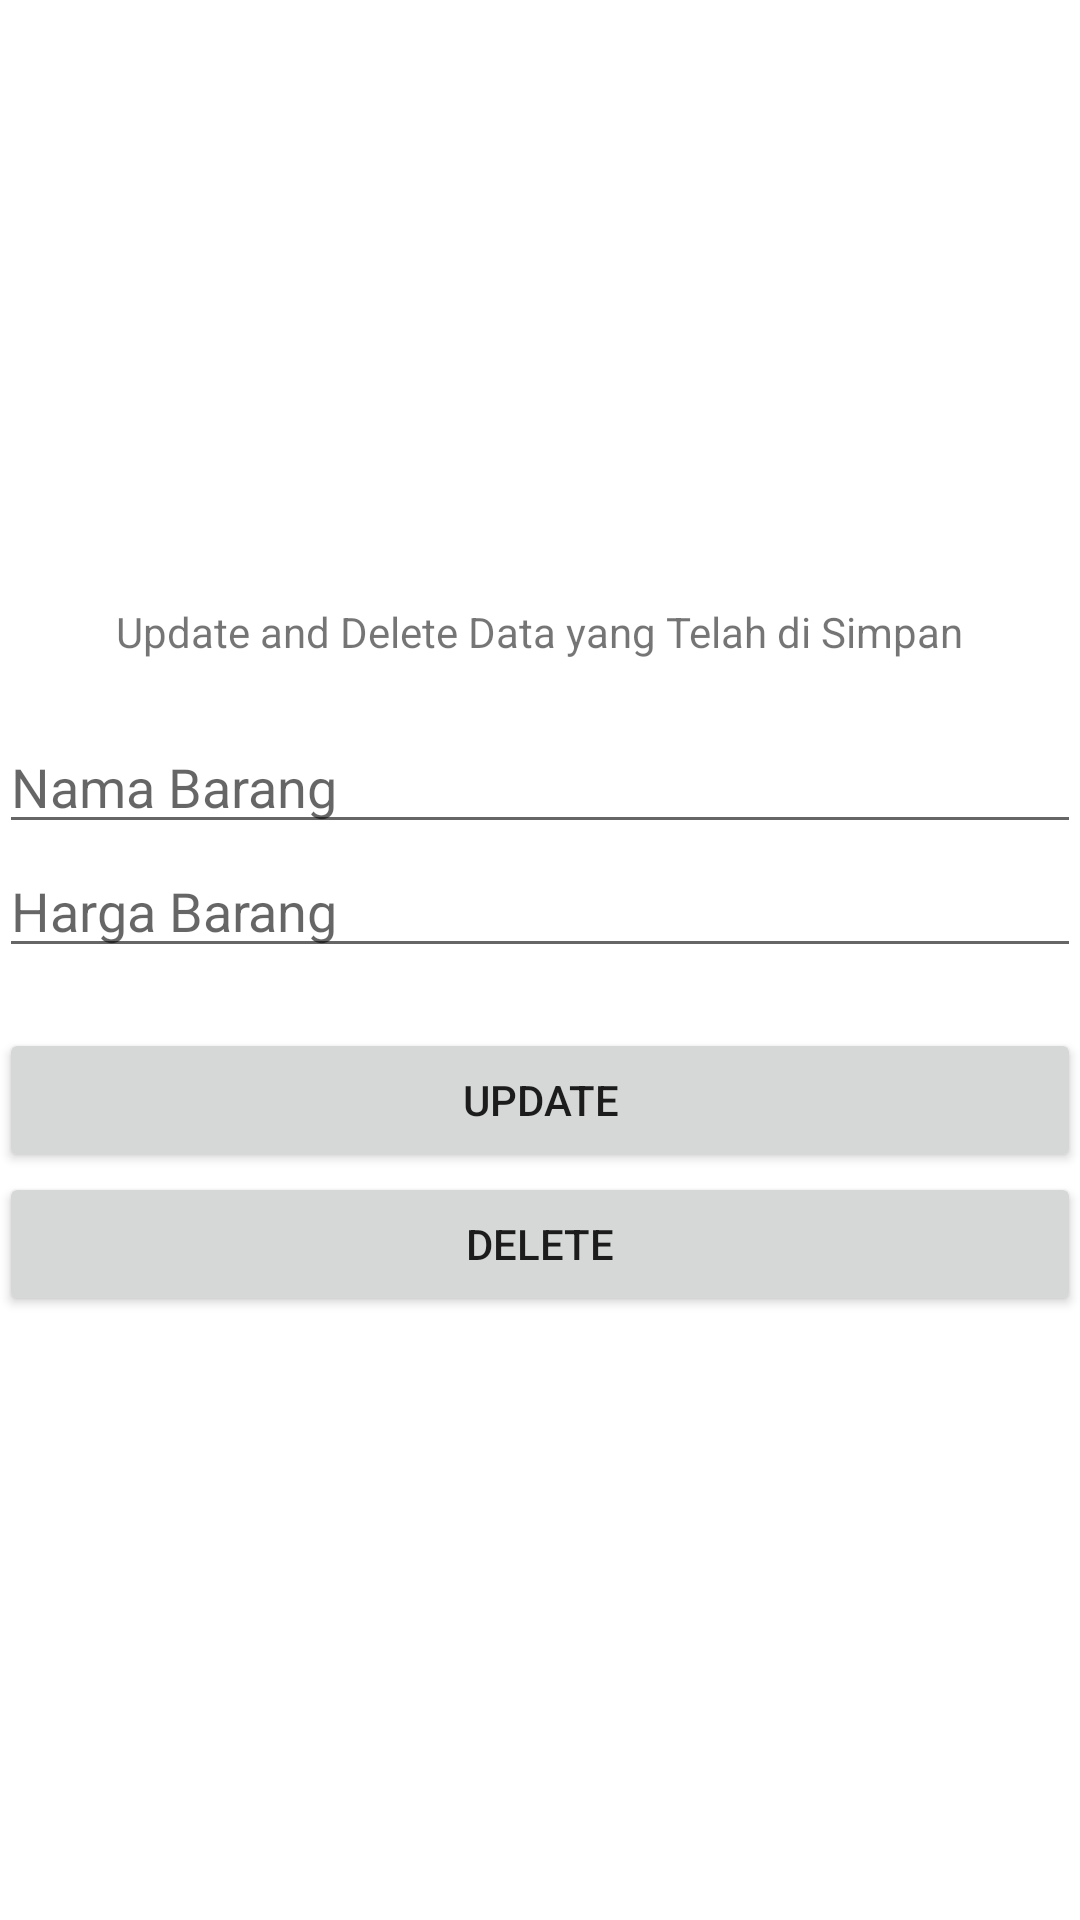

Android layout source for this screen:
<!-- AndroidManifest.xml: application theme Theme.TugasPrak7 -->
<!-- res/layout/activity_main_updel.xml -->
<?xml version="1.0" encoding="utf-8"?>
<LinearLayout
    xmlns:android="http://schemas.android.com/apk/res/android"
    xmlns:tools="http://schemas.android.com/tools"
    android:id="@+id/activity_main"
    android:layout_width="match_parent"
    android:layout_height="match_parent"
    android:paddingBottom="@dimen/activity_vertical_margin"
    android:paddingLeft="@dimen/activity_horizontal_margin"
    android:paddingRight="@dimen/activity_horizontal_margin"
    android:paddingTop="@dimen/activity_vertical_margin"
    android:gravity="center"
    android:orientation="vertical"
    tools:context=".MainUpdel">
    <TextView
        android:layout_width="wrap_content"
        android:layout_height="wrap_content"
        android:text="Update and Delete Data yang Telah di Simpan" />
    <EditText
        android:id="@+id/updel_nama"
        android:layout_marginTop="20dp"
        android:hint="Nama Barang"
        android:layout_width="match_parent"
        android:layout_height="wrap_content" />
    <EditText
        android:id="@+id/updel_harga"
        android:hint="Harga Barang"
        android:layout_width="match_parent"
        android:layout_height="wrap_content" />
    <Button
        android:id="@+id/btn_up"
        android:layout_marginTop="20dp"
        android:text="UPDATE"
        android:layout_width="match_parent"
        android:layout_height="wrap_content" />
    <Button
        android:id="@+id/btn_del"
        android:text="DELETE"
        android:layout_width="match_parent"
        android:layout_height="wrap_content" />
</LinearLayout>
<!-- resources referenced by this layout -->
<resources>
  <style name="Theme.TugasPrak7" parent="Theme.MaterialComponents.DayNight.DarkActionBar">
          
          <item name="colorPrimary">@color/purple_500</item>
          <item name="colorPrimaryVariant">@color/purple_700</item>
          <item name="colorOnPrimary">@color/white</item>
          
          <item name="colorSecondary">@color/teal_200</item>
          <item name="colorSecondaryVariant">@color/teal_700</item>
          <item name="colorOnSecondary">@color/black</item>
          
          <item name="android:statusBarColor" tools:targetApi="l">?attr/colorPrimaryVariant</item>
          
      </style>
  <color name="purple_500">#FF6200EE</color>
  <color name="purple_700">#FF3700B3</color>
  <color name="white">#FFFFFFFF</color>
      //tambah warna
  <color name="teal_200">#FF03DAC5</color>
  <color name="teal_700">#FF018786</color>
  <color name="black">#FF000000</color>
</resources>
